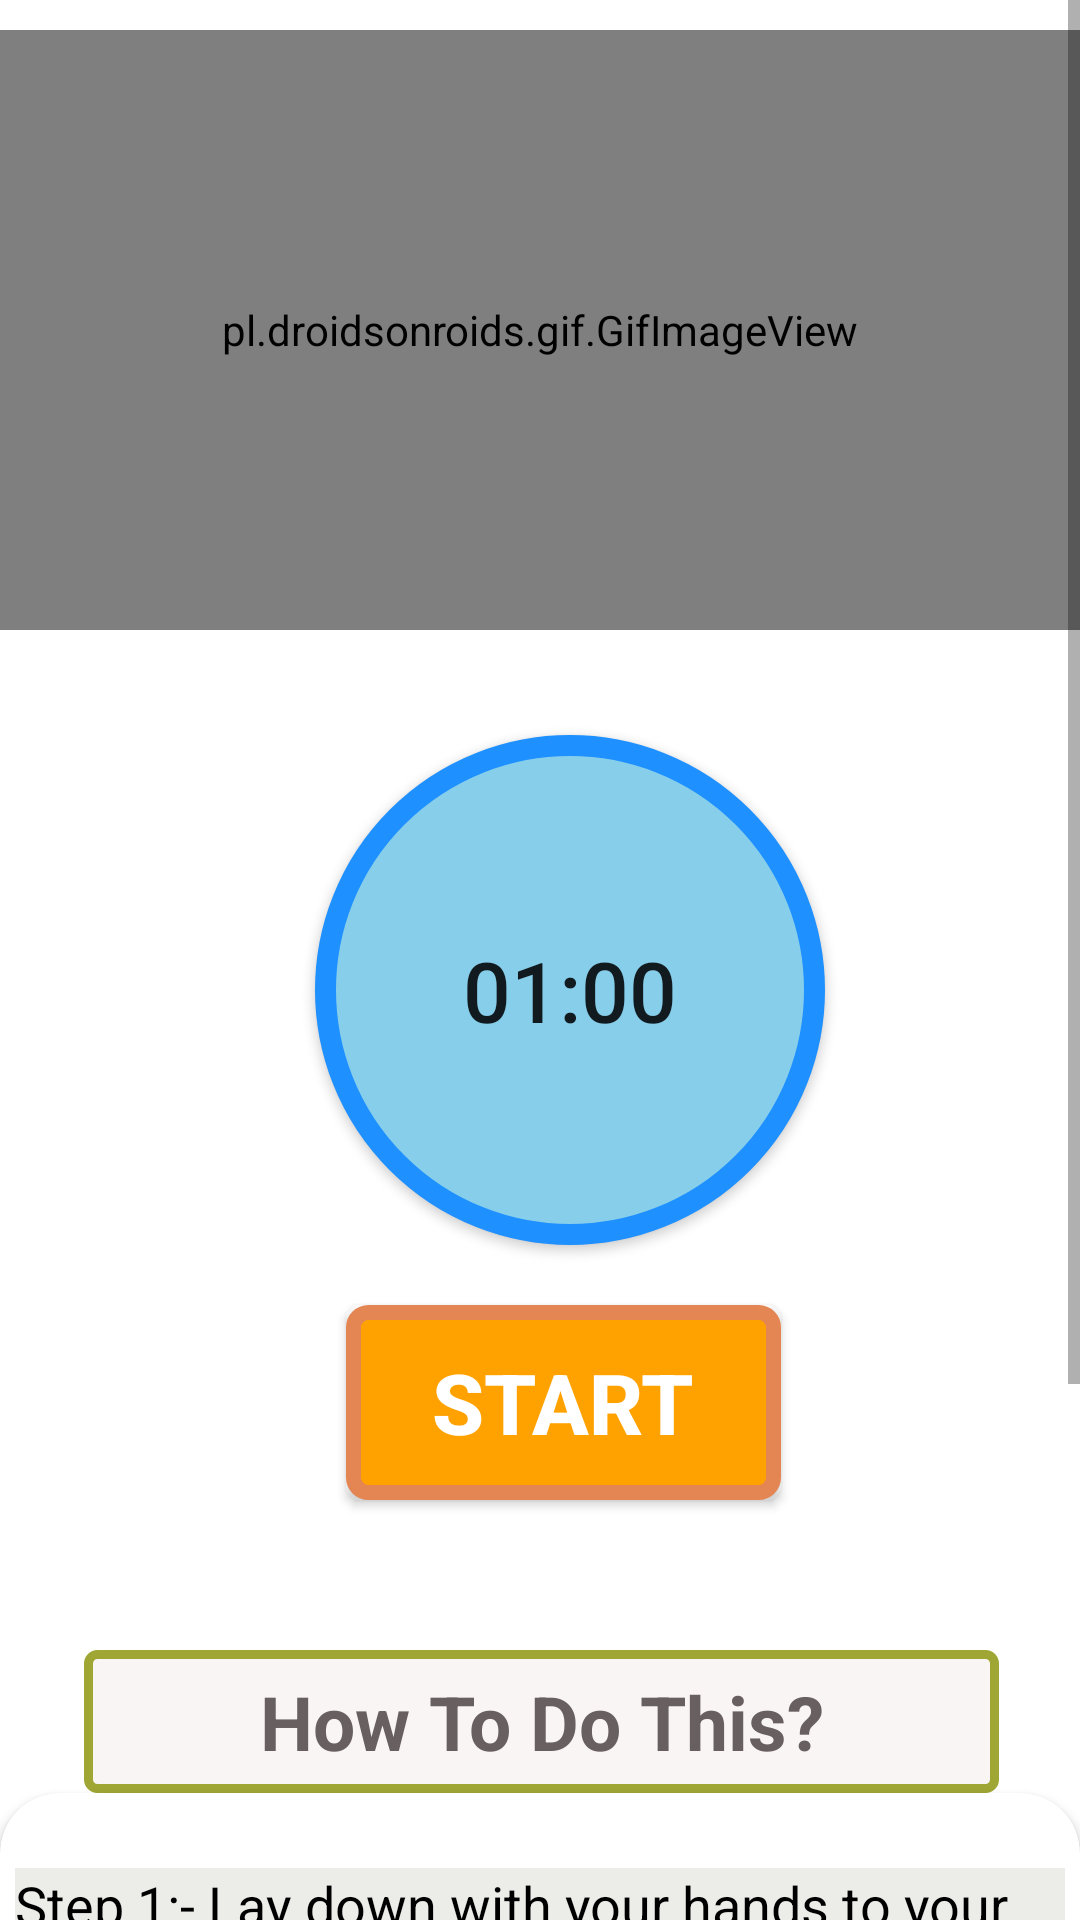

Write the Android layout XML for this screen, with the resource values it uses.
<!-- AndroidManifest.xml: application theme Theme.Fragments -->
<!-- res/layout/activity_cobler.xml -->
<?xml version="1.0" encoding="utf-8"?>
<RelativeLayout
    xmlns:android="http://schemas.android.com/apk/res/android"
    xmlns:app="http://schemas.android.com/apk/res-auto"
    xmlns:tools="http://schemas.android.com/tools"
    android:layout_width="match_parent"
    android:background="#fff"
    android:layout_height="match_parent"
    tools:context="exercises.CoblerActivity">
    <ScrollView
        android:layout_width="match_parent"
        android:layout_height="match_parent"
        >

        <LinearLayout
            android:layout_width="match_parent"
            android:layout_height="match_parent"
            android:orientation="vertical"
            >

            <pl.droidsonroids.gif.GifImageView
                android:layout_marginTop="10dp"
                android:layout_width="fill_parent"
                android:layout_height="200dp"
                android:src="@drawable/exersice_5"
                />
            <Button
                android:layout_marginTop="35dp"
                android:id="@+id/time"
                android:layout_width="170dp"
                android:layout_height="170dp"
                android:layout_marginLeft="105dp"
                android:text="01:00"
                android:textSize="28dp"
                android:padding="15dp"
                android:background="@drawable/button_bg_round"
                />
            <Button
                android:id="@+id/startbutton"
                android:layout_width="wrap_content"
                android:layout_height="wrap_content"
                android:layout_gravity="center"
                android:gravity="center"
                android:layout_marginTop="20dp"
                android:background="@drawable/button_bg"
                android:text="start"
                android:textColor="#fff"
                android:textSize="28sp"
                android:layout_marginLeft="8dp"
                android:textStyle="bold"
                />
            <TextView
                android:layout_width="305dp"
                android:layout_height="wrap_content"
                android:layout_marginStart="28dp"
                android:textAlignment="center"
                android:layout_marginLeft="35dp"
                android:layout_marginTop="50dp"
                android:text="How To Do This?"
                android:textColor="#686060"
                android:textSize="25sp"
                android:padding="7dp"
                android:textStyle="bold"
                android:background="@drawable/button_ji"
                />



            <androidx.cardview.widget.CardView
                android:layout_width="match_parent"
                android:layout_height="match_parent"
                app:cardCornerRadius="20dp"
                android:background="#ecede8"
                android:layout_marginBottom="10dp"
                >

                <LinearLayout
                    android:layout_width="wrap_content"
                    android:layout_height="wrap_content"
                    android:layout_marginStart="5dp"
                    android:layout_marginEnd="5dp"
                    android:layout_marginLeft="5dp"
                    android:background="#ecede8"
                    android:layout_marginTop="25dp"
                    android:orientation="horizontal"
                    >


                    <TextView
                        android:layout_width="match_parent"
                        android:layout_height="wrap_content"
                        android:background="#ecede8"
                        android:text="@string/pose5"
                        android:textColor="@color/black"
                        android:textSize="18sp"
                        />
                </LinearLayout>

            </androidx.cardview.widget.CardView>


        </LinearLayout>

    </ScrollView>

</RelativeLayout>
<!-- resources referenced by this layout -->
<resources>
  <color name="black">#FF000000</color>
  <!-- drawable button_bg (drawable) -->
  <?xml version="1.0" encoding="utf-8"?>
  <selector xmlns:android="http://schemas.android.com/apk/res/android">
  
      <item>
          <shape android:shape="rectangle">
  
              <stroke android:color="#e48653" android:width="5dp"/>
              <solid android:color="#ffa200"/>
              <corners android:radius="5dp"
                  />
                  <size android:width="145dp" android:height="65dp"
                      />
  
          </shape>
      </item>
  </selector>
  <!-- drawable button_bg_round (drawable) -->
  <?xml version="1.0" encoding="utf-8"?>
  <selector xmlns:android="http://schemas.android.com/apk/res/android">
  
      <item
  
          >
          <shape android:shape="oval">
              <stroke android:color="#1e90ff"
                  android:width="7dp"/>
              <solid android:color="#87ceeb"/>
              <size android:width="150dp" android:height="150dp"/>
  
          </shape>
  
      </item>
  </selector>
  <!-- drawable button_ji (drawable) -->
  <?xml version="1.0" encoding="utf-8"?>
  <selector xmlns:android="http://schemas.android.com/apk/res/android">
  
      <item
  
          >
  
          <shape android:shape="rectangle">
              <stroke android:color="#9fa634" android:width="3dp"/>
                  <solid android:color="#faf5f5"/>
              <corners android:radius="3dp"/>
              <size android:width="85dp" android:height="35dp"/>
          </shape>
      </item>
  </selector>
  <string name="pose5">   Step 1:- Lay down with your hands to your sides for support. \n\n
                               Step 2:- Raise your legs so they are off the ground, keeping the abdominals tight.\n\n
                               Step 3:- Slowly raise your legs 90 degrees, contracting the abdominal muscles. Slowly return to starting position. Do not touch the floor with your feet.\n\n
                              </string>
  <style name="Theme.Fragments" parent="Theme.AppCompat.Light.NoActionBar" />
</resources>
